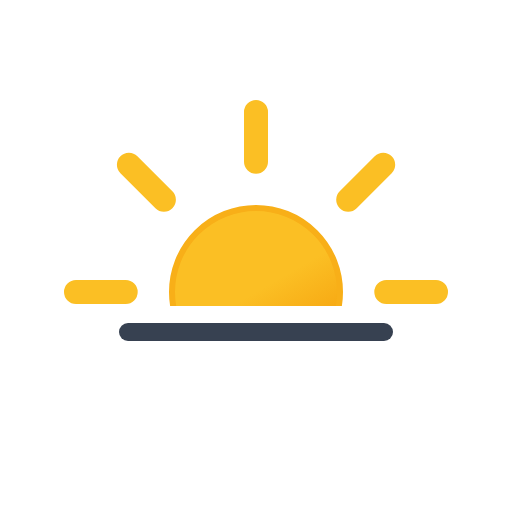
t = 0.00 s
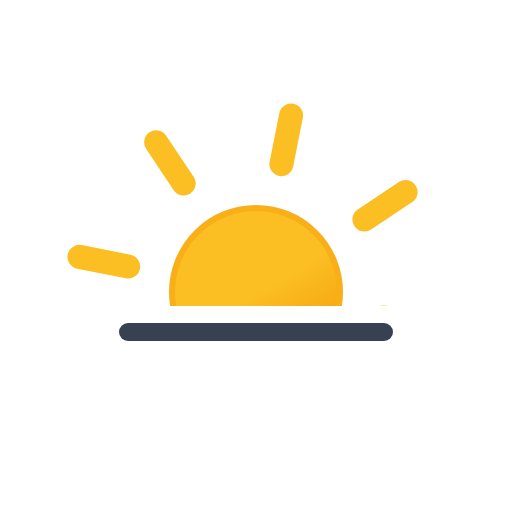
t = 1.50 s
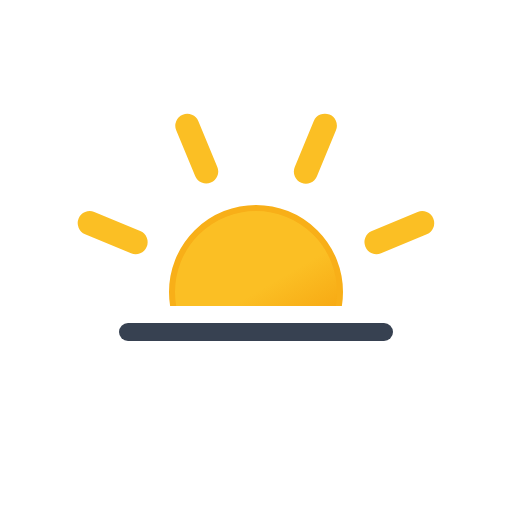
t = 3.00 s
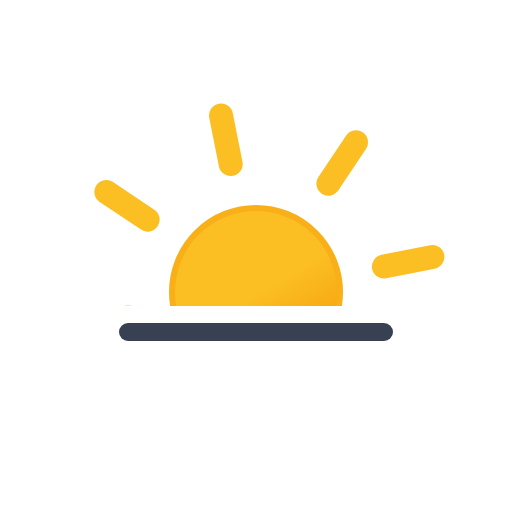
t = 4.50 s

The animated SVG that drew these frames (rendered in a browser with its animation timeline set to each time). Animation: 1 SMIL element (animateTransform=1); one cycle of 6.00 s, repeats indefinitely.

<svg xmlns="http://www.w3.org/2000/svg" xmlns:xlink="http://www.w3.org/1999/xlink" viewBox="0 0 512 512"><defs><linearGradient id="a" x1="150" x2="234" y1="119.2" y2="264.8" gradientUnits="userSpaceOnUse"><stop offset="0" stop-color="#fbbf24"/><stop offset=".5" stop-color="#fbbf24"/><stop offset="1" stop-color="#f59e0b"/></linearGradient><clipPath id="b"><path fill="none" d="M0 0h512v306H0z"/></clipPath><symbol id="c" viewBox="0 0 384 384"><circle cx="192" cy="192" r="84" fill="url(#a)" stroke="#f8af18" stroke-miterlimit="10" stroke-width="6"/><path fill="none" stroke="#fbbf24" stroke-linecap="round" stroke-miterlimit="10" stroke-width="24" d="M192 61.7V12m0 360v-49.7m92.2-222.5 35-35M64.8 319.2l35.1-35.1m0-184.4-35-35m254.5 254.5-35.1-35.1M61.7 192H12m360 0h-49.7"><animateTransform additive="sum" attributeName="transform" dur="6s" repeatCount="indefinite" type="rotate" values="0 192 192; 45 192 192"/></path></symbol></defs><g clip-path="url(#b)"><use xlink:href="#c" width="384" height="384" transform="translate(64 100)"/></g><path fill="none" stroke="#374151" stroke-linecap="round" stroke-linejoin="round" stroke-width="18" d="M128 332h256"/></svg>
